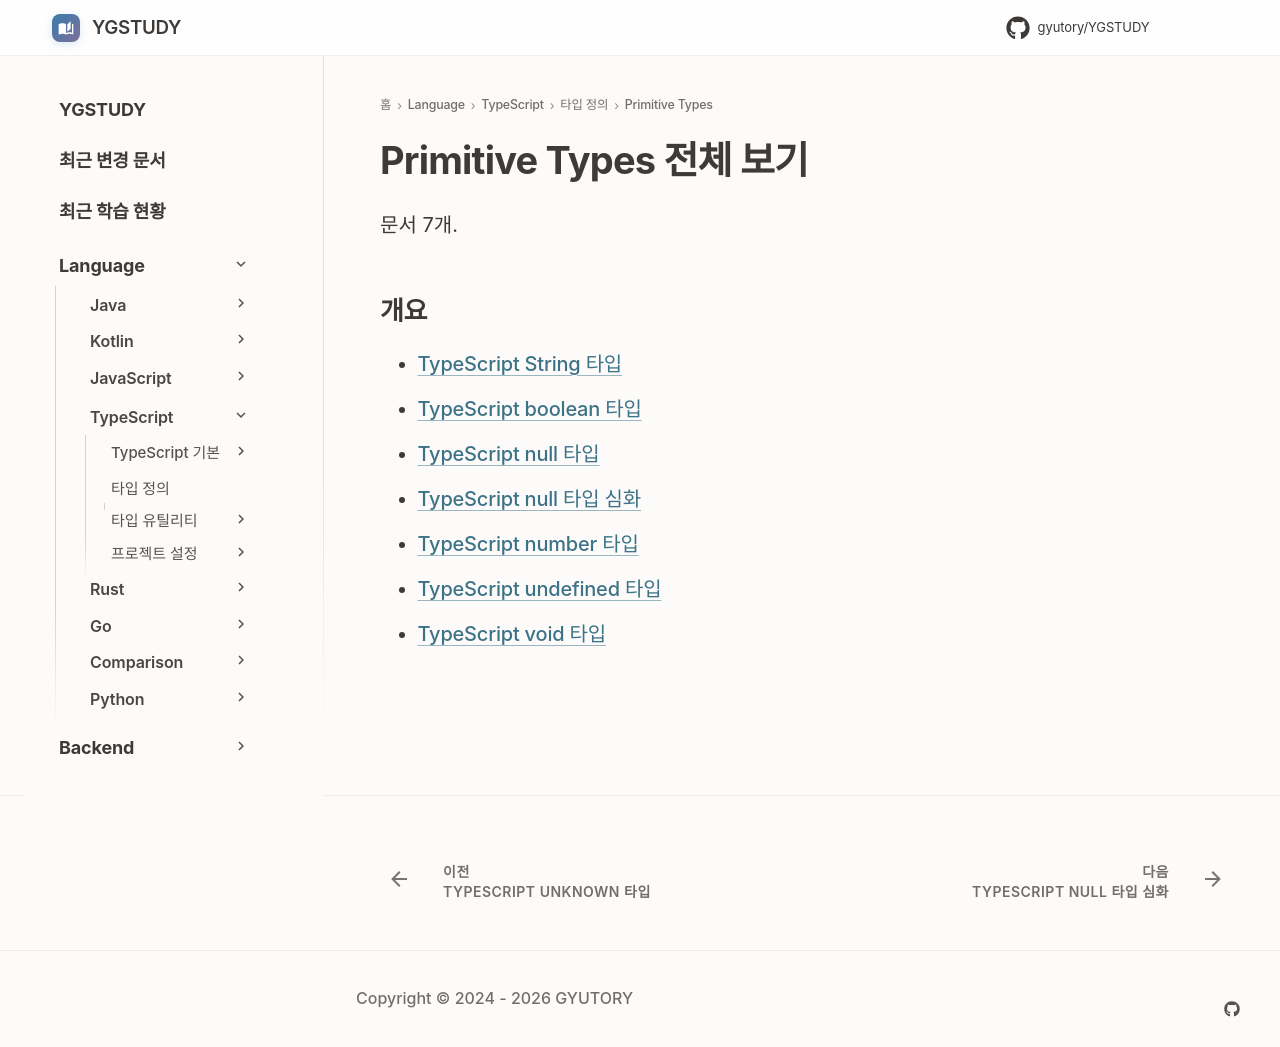

repository: GYUTORY/YGSTUDY · page: Language/TypeScript/타입 및 타입 정의/Primitive Types/index.html · generator: mkdocs

---
title: Primitive Types 전체 보기
tags: []
hide:
  - toc
---

<!-- AUTO-SECTION-INDEX: tools/section_index.py 가 빌드마다 다시 만든다. 직접 고치지 말 것. -->

# Primitive Types 전체 보기

문서 7개.

## 개요

- [TypeScript String 타입](String.md)
- [TypeScript boolean 타입](boolean.md)
- [TypeScript null 타입](null.md)
- [TypeScript null 타입 심화](Null_Type_Deep_Dive.md)
- [TypeScript number 타입](number.md)
- [TypeScript undefined 타입](undefined.md)
- [TypeScript void 타입](void.md)
